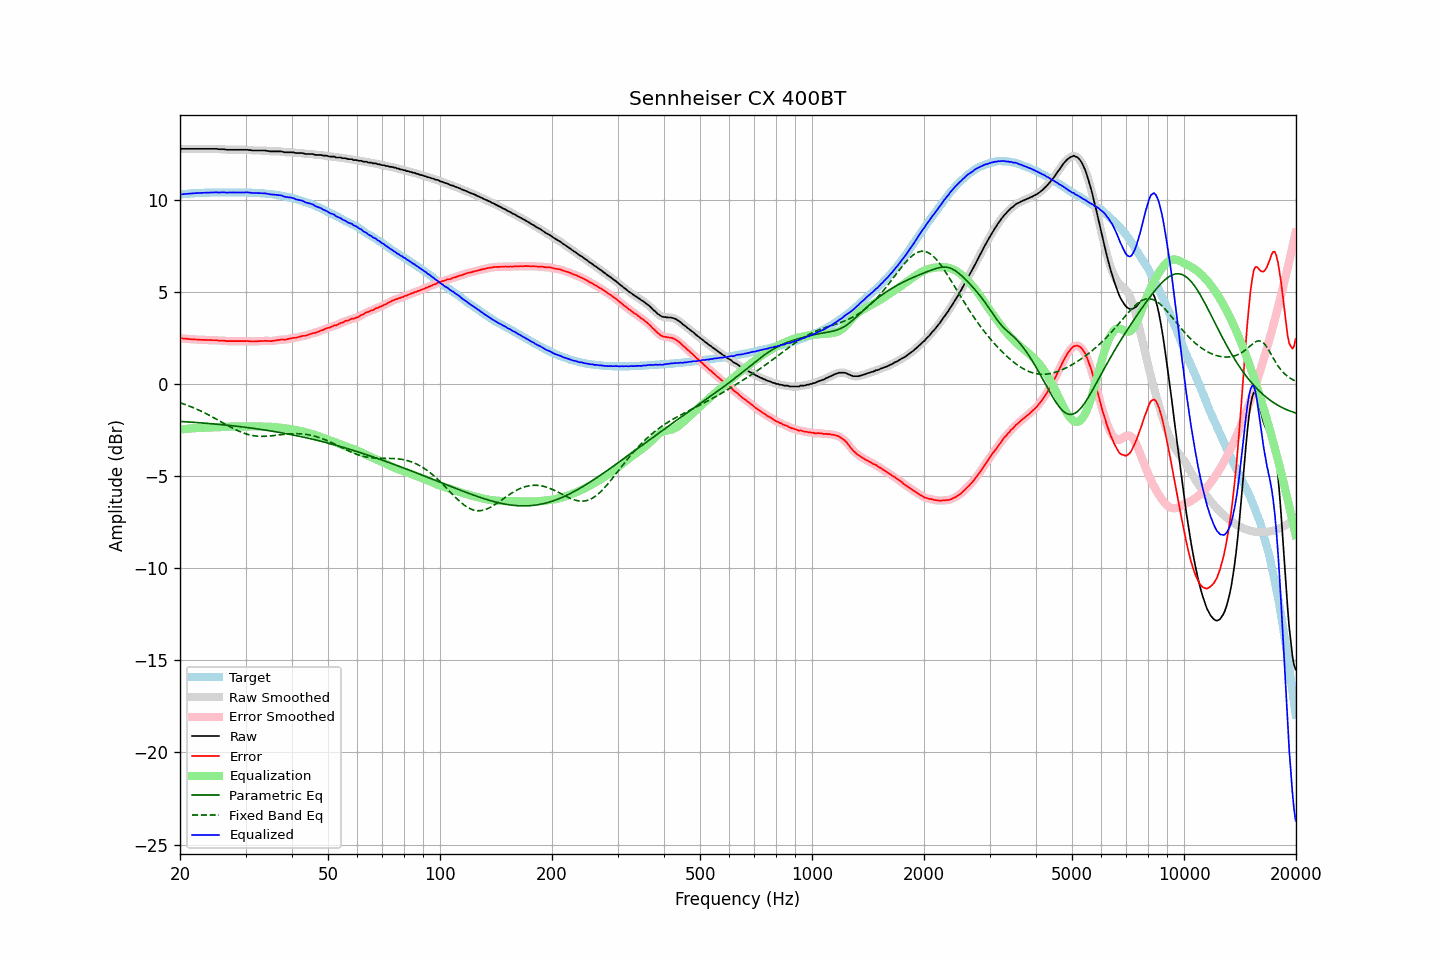

The file beside this chart, header and first rows:
frequency, raw, error, smoothed, error_smoothed, equalization, parametric_eq, fixed_band_eq, equalized_raw, equalized_smoothed, target
20.00, 12.75, 2.48, 12.75, 2.48, -2.48, -2.04, -1.03, 10.28, 10.28, 10.28
20.20, 12.75, 2.47, 12.75, 2.47, -2.47, -2.05, -1.06, 10.28, 10.28, 10.29
20.40, 12.75, 2.46, 12.75, 2.46, -2.46, -2.05, -1.09, 10.29, 10.29, 10.30
20.61, 12.75, 2.45, 12.75, 2.45, -2.45, -2.06, -1.12, 10.30, 10.30, 10.30
20.81, 12.75, 2.45, 12.75, 2.44, -2.44, -2.06, -1.15, 10.31, 10.31, 10.31
21.02, 12.75, 2.44, 12.75, 2.44, -2.43, -2.07, -1.18, 10.32, 10.32, 10.32
21.23, 12.75, 2.43, 12.75, 2.43, -2.43, -2.07, -1.21, 10.32, 10.32, 10.33
21.44, 12.75, 2.42, 12.75, 2.42, -2.42, -2.08, -1.25, 10.33, 10.33, 10.34
21.66, 12.75, 2.42, 12.75, 2.41, -2.42, -2.09, -1.29, 10.34, 10.34, 10.34
21.87, 12.75, 2.41, 12.75, 2.41, -2.41, -2.09, -1.32, 10.34, 10.34, 10.35
22.09, 12.75, 2.41, 12.75, 2.41, -2.40, -2.10, -1.36, 10.35, 10.35, 10.35
22.31, 12.75, 2.40, 12.75, 2.40, -2.40, -2.11, -1.40, 10.35, 10.35, 10.36
22.54, 12.75, 2.40, 12.75, 2.39, -2.39, -2.11, -1.44, 10.36, 10.36, 10.36
22.76, 12.75, 2.39, 12.75, 2.39, -2.39, -2.12, -1.48, 10.36, 10.36, 10.37
22.99, 12.75, 2.39, 12.75, 2.39, -2.39, -2.13, -1.52, 10.37, 10.37, 10.37
23.22, 12.75, 2.39, 12.75, 2.38, -2.38, -2.13, -1.56, 10.37, 10.37, 10.37
23.45, 12.75, 2.38, 12.75, 2.38, -2.38, -2.14, -1.61, 10.37, 10.37, 10.38
23.69, 12.75, 2.38, 12.75, 2.38, -2.38, -2.15, -1.65, 10.37, 10.37, 10.38
23.92, 12.75, 2.38, 12.75, 2.38, -2.38, -2.15, -1.70, 10.38, 10.38, 10.38
24.16, 12.75, 2.38, 12.75, 2.37, -2.37, -2.16, -1.74, 10.38, 10.38, 10.38
24.40, 12.75, 2.37, 12.75, 2.37, -2.37, -2.17, -1.79, 10.38, 10.38, 10.39
24.65, 12.75, 2.37, 12.75, 2.37, -2.37, -2.18, -1.84, 10.38, 10.39, 10.39
24.89, 12.75, 2.37, 12.75, 2.37, -2.36, -2.18, -1.89, 10.39, 10.39, 10.39
25.14, 12.75, 2.37, 12.75, 2.36, -2.36, -2.19, -1.93, 10.39, 10.39, 10.39
25.39, 12.73, 2.35, 12.74, 2.35, -2.36, -2.20, -1.98, 10.38, 10.38, 10.39
25.65, 12.73, 2.35, 12.73, 2.35, -2.35, -2.21, -2.03, 10.38, 10.38, 10.39
25.91, 12.73, 2.35, 12.73, 2.35, -2.34, -2.22, -2.08, 10.39, 10.39, 10.39
26.16, 12.73, 2.35, 12.73, 2.34, -2.34, -2.23, -2.13, 10.39, 10.39, 10.39
26.43, 12.72, 2.34, 12.72, 2.33, -2.33, -2.23, -2.18, 10.39, 10.39, 10.39
26.69, 12.70, 2.32, 12.71, 2.32, -2.33, -2.24, -2.23, 10.38, 10.38, 10.39
26.96, 12.70, 2.32, 12.70, 2.32, -2.32, -2.25, -2.28, 10.38, 10.38, 10.39
27.23, 12.70, 2.32, 12.70, 2.32, -2.32, -2.26, -2.32, 10.38, 10.38, 10.39
27.50, 12.70, 2.32, 12.70, 2.32, -2.32, -2.27, -2.37, 10.38, 10.38, 10.39
27.77, 12.70, 2.32, 12.70, 2.32, -2.32, -2.28, -2.42, 10.39, 10.39, 10.39
28.05, 12.70, 2.32, 12.70, 2.32, -2.31, -2.29, -2.46, 10.39, 10.39, 10.39
28.33, 12.70, 2.32, 12.70, 2.32, -2.32, -2.30, -2.50, 10.39, 10.39, 10.39
28.62, 12.70, 2.32, 12.70, 2.32, -2.32, -2.31, -2.54, 10.39, 10.39, 10.39
28.90, 12.70, 2.32, 12.70, 2.32, -2.32, -2.32, -2.58, 10.38, 10.38, 10.39
29.19, 12.70, 2.32, 12.70, 2.32, -2.32, -2.33, -2.62, 10.38, 10.38, 10.39
29.48, 12.70, 2.32, 12.70, 2.32, -2.32, -2.34, -2.65, 10.38, 10.38, 10.39
29.78, 12.70, 2.32, 12.70, 2.32, -2.32, -2.35, -2.69, 10.39, 10.39, 10.39
30.08, 12.70, 2.32, 12.70, 2.32, -2.31, -2.36, -2.71, 10.39, 10.39, 10.39
30.38, 12.70, 2.33, 12.70, 2.32, -2.31, -2.37, -2.74, 10.39, 10.39, 10.38
30.68, 12.68, 2.31, 12.69, 2.31, -2.31, -2.39, -2.76, 10.37, 10.38, 10.38
30.99, 12.68, 2.31, 12.68, 2.30, -2.31, -2.40, -2.79, 10.37, 10.37, 10.38
31.30, 12.66, 2.30, 12.67, 2.30, -2.31, -2.41, -2.80, 10.36, 10.36, 10.37
31.61, 12.66, 2.30, 12.66, 2.30, -2.31, -2.42, -2.82, 10.36, 10.36, 10.37
31.93, 12.66, 2.31, 12.66, 2.30, -2.31, -2.43, -2.83, 10.36, 10.35, 10.36
32.24, 12.66, 2.31, 12.66, 2.31, -2.31, -2.44, -2.84, 10.35, 10.35, 10.36
32.57, 12.66, 2.32, 12.66, 2.32, -2.31, -2.46, -2.85, 10.35, 10.35, 10.35
32.89, 12.66, 2.32, 12.66, 2.32, -2.32, -2.47, -2.85, 10.34, 10.34, 10.35
33.22, 12.66, 2.33, 12.66, 2.33, -2.32, -2.48, -2.85, 10.34, 10.34, 10.34
33.55, 12.66, 2.33, 12.66, 2.33, -2.32, -2.50, -2.85, 10.34, 10.34, 10.34
33.89, 12.66, 2.34, 12.66, 2.33, -2.32, -2.51, -2.85, 10.34, 10.33, 10.33
34.23, 12.64, 2.33, 12.64, 2.33, -2.32, -2.52, -2.84, 10.32, 10.32, 10.32
34.57, 12.63, 2.33, 12.63, 2.32, -2.33, -2.54, -2.84, 10.31, 10.30, 10.31
34.92, 12.61, 2.32, 12.62, 2.32, -2.33, -2.55, -2.83, 10.28, 10.29, 10.30
35.27, 12.61, 2.32, 12.61, 2.32, -2.33, -2.56, -2.82, 10.28, 10.28, 10.30
35.62, 12.61, 2.34, 12.61, 2.33, -2.34, -2.58, -2.81, 10.27, 10.27, 10.28
35.97, 12.61, 2.35, 12.61, 2.35, -2.35, -2.59, -2.80, 10.26, 10.26, 10.27
... 635 more rows
